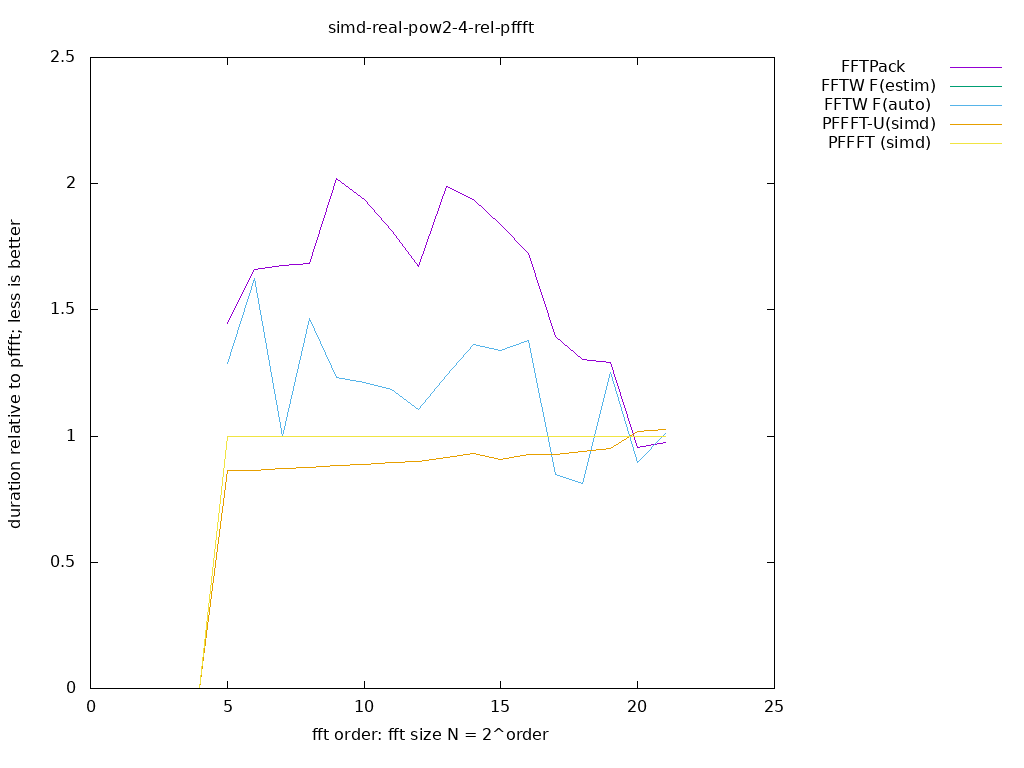

Source data for this figure (header and first rows):
size, log2, FFTPack, FFTW F(estim), FFTW F(auto), PFFFT-U(simd), PFFFT (simd), 
2, 1.000, inf, inf, inf, 0.000000, 0.000000, 
4, 2.000, inf, inf, inf, 0.000000, 0.000000, 
8, 3.000, inf, inf, inf, 0.000000, 0.000000, 
16, 4.000, inf, inf, inf, 0.000000, 0.000000, 
32, 5.000, 1.446, 1.287, 1.287, 0.8627, 1, 
64, 6.000, 1.661, 1.625, 1.625, 0.8655, 1, 
128, 7.000, 1.677, 0.9974, 0.9974, 0.8709, 1, 
256, 8.000, 1.684, 1.467, 1.467, 0.8748, 1, 
512, 9.000, 2.019, 1.231, 1.231, 0.8841, 1, 
1024, 10, 1.939, 1.213, 1.213, 0.8879, 1, 
2048, 11, 1.816, 1.184, 1.184, 0.8974, 1, 
4096, 12, 1.674, 1.107, 1.107, 0.8988, 1, 
8192, 13, 1.99, 1.24, 1.24, 0.9157, 1, 
16384, 14, 1.938, 1.362, 1.362, 0.9292, 1, 
32768, 15, 1.837, 1.34, 1.34, 0.9091, 1, 
65536, 16, 1.722, 1.378, 1.378, 0.9272, 1, 
131072, 17, 1.395, 0.8497, 0.8497, 0.9265, 1, 
262144, 18, 1.302, 0.813, 0.813, 0.94, 1, 
524288, 19, 1.292, 1.251, 1.251, 0.9526, 1, 
1048576, 20, 0.953, 0.8974, 0.8974, 1.019, 1, 
2097152, 21, 0.9758, 1.012, 1.012, 1.026, 1, 
